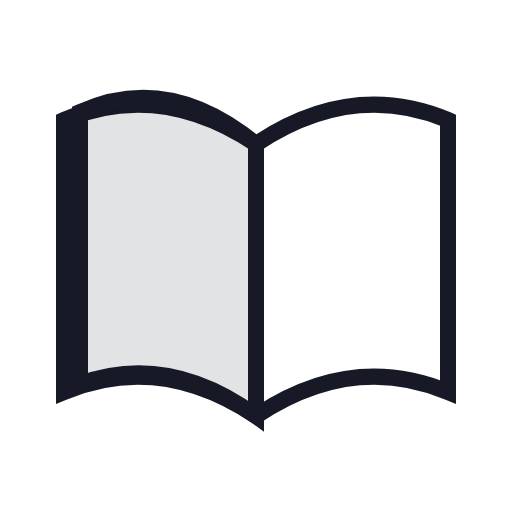
t = 0.00 s
t = 0.30 s: frame unchanged from t = 0.00 s, image omitted
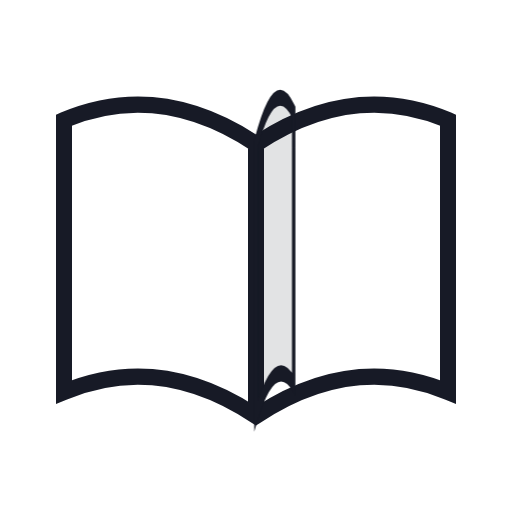
t = 0.56 s
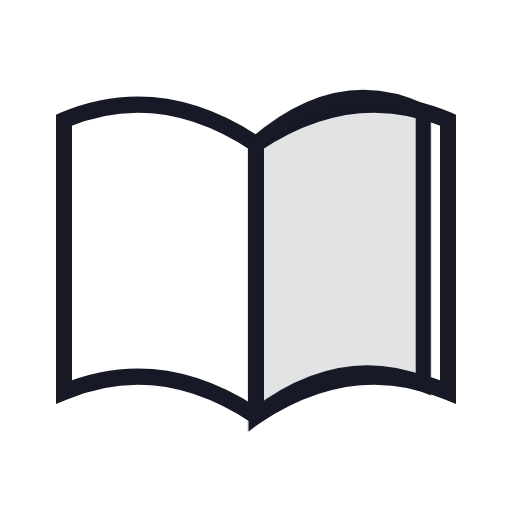
t = 0.88 s
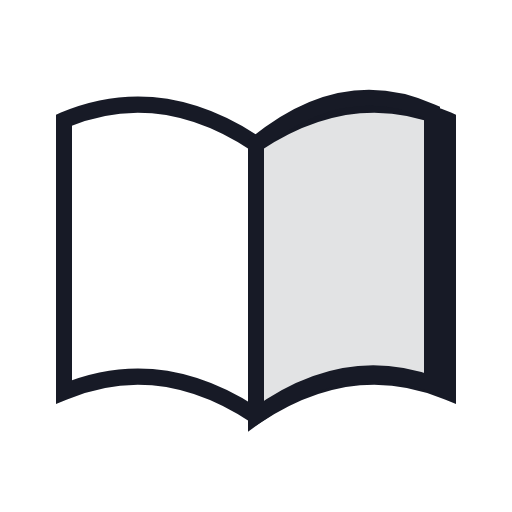
t = 1.04 s
t = 1.34 s: frame unchanged from t = 1.04 s, image omitted

The animated SVG that drew these frames (rendered in a browser with its animation timeline set to each time). Animation: 1 CSS @keyframes rule; one cycle of 1.60 s, repeats indefinitely.

<svg xmlns="http://www.w3.org/2000/svg" width="64" height="64" viewBox="0 0 64 64" style="color:#171A26;fill:currentColor"><title>翻书</title><style>.page{transform-origin:32px 32px;animation:a 1600ms cubic-bezier(.2,0,0,1) infinite}@keyframes a{0%,25%{transform:scaleX(1)}65%,90%{transform:scaleX(-1)}100%{transform:scaleX(1)}}@media(prefers-reduced-motion:reduce){*{animation:none!important}.p{display:none}}</style><g fill="none" stroke="currentColor" stroke-width="2"><path d="M32 18Q20 10 8 15v34q12-5 24 3 12-8 24-3V15q-12-5-24 3v34"/><path class="page" fill="currentColor" fill-opacity=".12" d="M32 18Q21 9 10 14v34q11-4 22 4z"/></g></svg>
